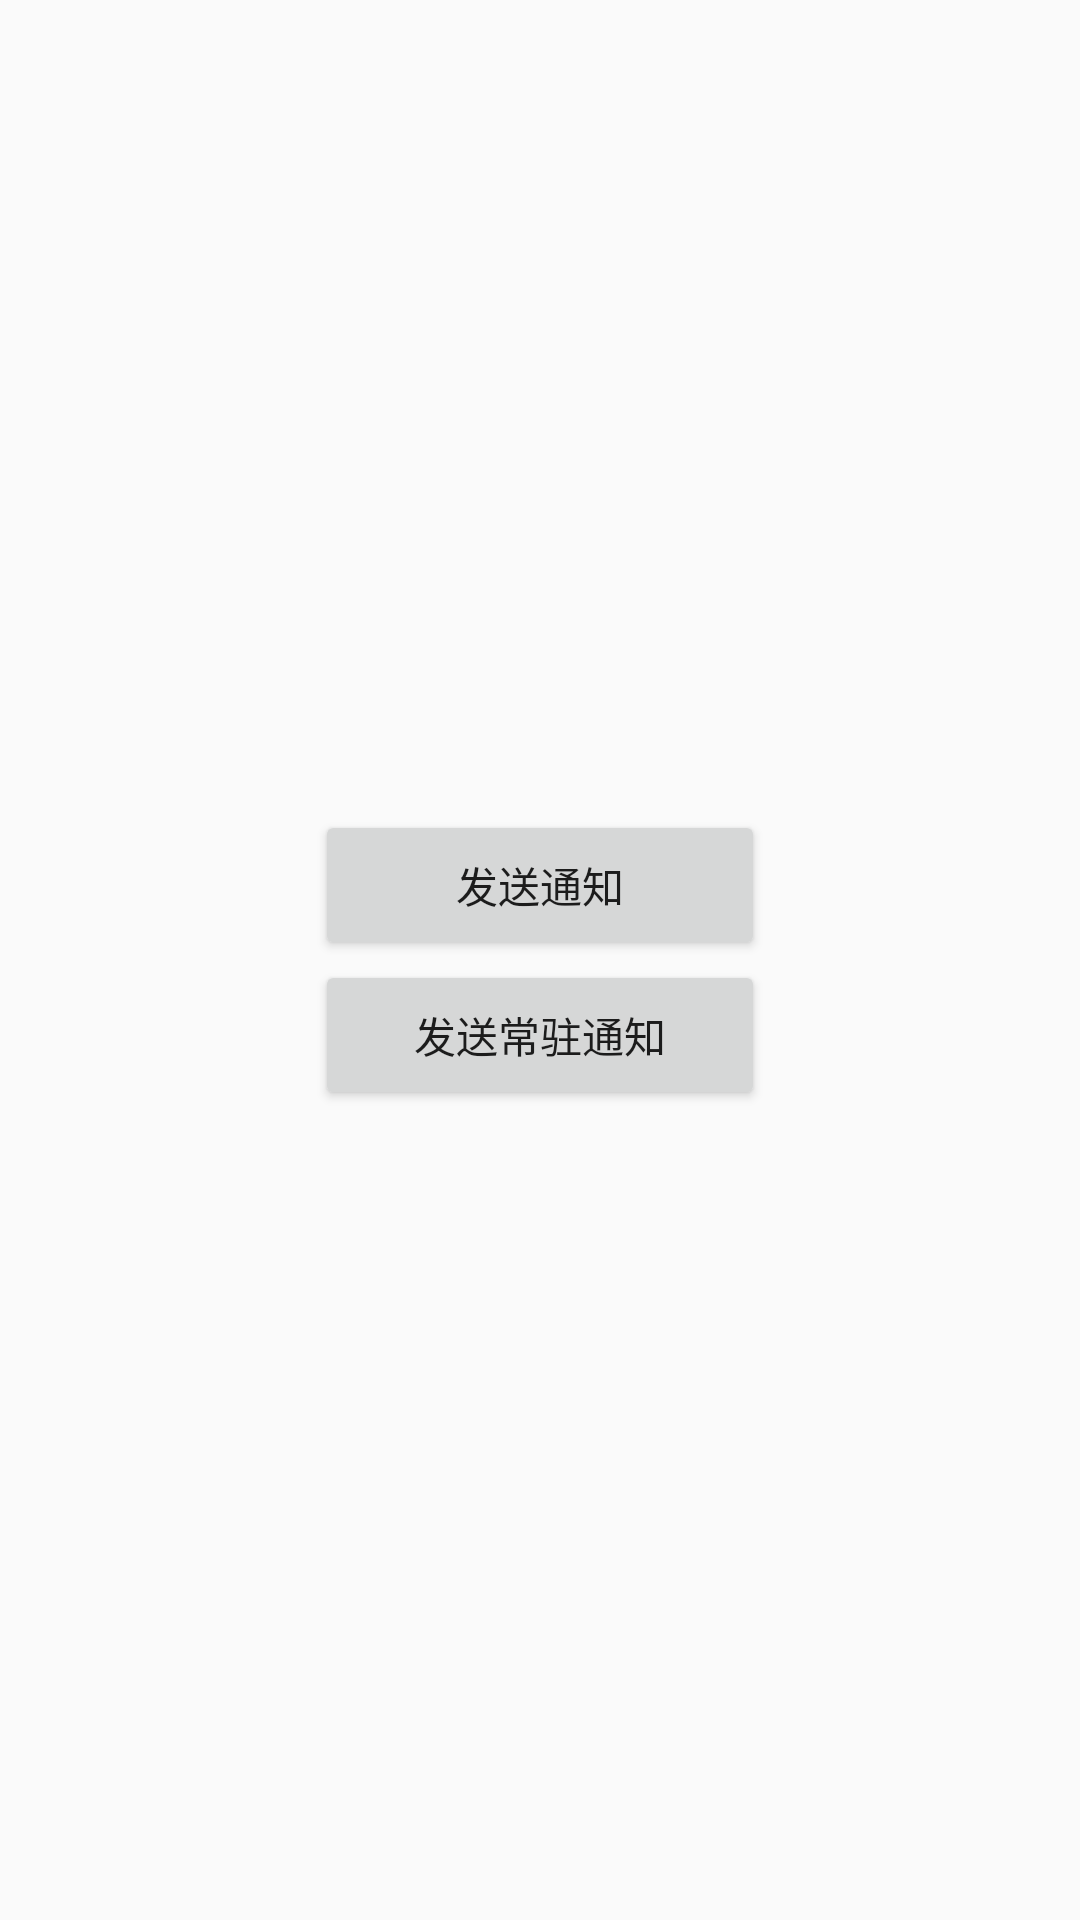

Here is an Android app screen rendered from its layout file. Give the layout XML and the strings, colors and styles it references.
<!-- AndroidManifest.xml: application theme Theme.MyDemo -->
<!-- res/layout/activity_notify.xml -->
<?xml version="1.0" encoding="utf-8"?>
<LinearLayout xmlns:android="http://schemas.android.com/apk/res/android"
    xmlns:tools="http://schemas.android.com/tools"
    android:layout_width="match_parent"
    android:layout_height="match_parent"
    android:gravity="center"
    android:orientation="vertical"
    tools:context=".ui.notify.NotifyActivity">

    <Button
        android:id="@+id/btn_send_notify"
        android:layout_width="150dp"
        android:layout_height="50dp"
        android:text="发送通知" />


    <Button
        android:id="@+id/btn_send_remote_notify"
        android:layout_width="150dp"
        android:layout_height="50dp"
        android:text="发送常驻通知" />
</LinearLayout>
<!-- resources referenced by this layout -->
<resources>
  <style name="Theme.MyDemo" parent="Theme.AppCompat.Light.NoActionBar">
          
          <item name="colorPrimary">@color/purple_500</item>
          <item name="colorPrimaryVariant">@color/purple_700</item>
          <item name="colorOnPrimary">@color/white</item>
          
          <item name="colorSecondary">@color/teal_200</item>
          <item name="colorSecondaryVariant">@color/teal_700</item>
          <item name="colorOnSecondary">@color/black</item>
          
          <item name="android:statusBarColor" tools:targetApi="l">?attr/colorPrimaryVariant</item>
          
      </style>
  <color name="purple_500">#FF6200EE</color>
  <color name="purple_700">#FF3700B3</color>
  <color name="white">#FFFFFFFF</color>
  <color name="teal_200">#FF03DAC5</color>
  <color name="teal_700">#FF018786</color>
  <color name="black">#FF000000</color>
</resources>
